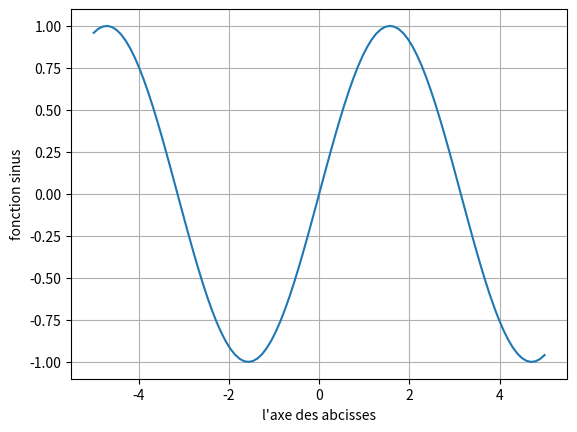

This chart was generated by the following Python code:
import matplotlib.pyplot as plt
import numpy as np
x=np.linspace(-5,5,100)
print ('type(x) = ',type(x),' len = ', len(x) )
plt.plot(x,np.sin(x))  # on utilise la fonction sinus de Numpy
plt.ylabel('fonction sinus')
plt.xlabel("l'axe des abcisses")
plt.grid()
plt.show()
